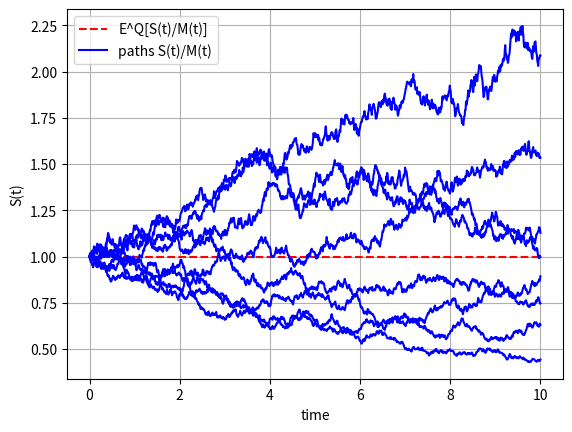
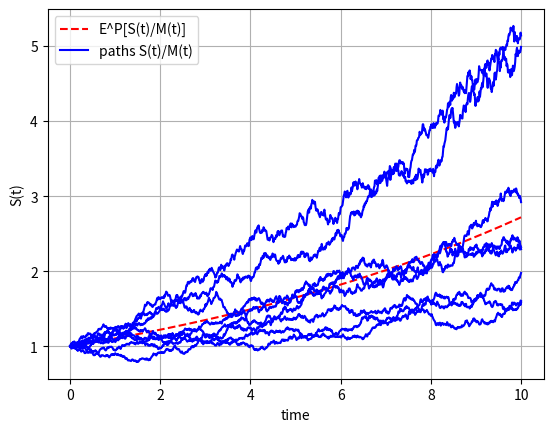

Python code for these plots, in order:
#%%
"""
Created on Thu Nov 28 2018
Generating Monte Carlo paths under P and Q measure
@author: Lech A. Grzelak
"""
import numpy as np
import matplotlib.pyplot as plt

def GeneratePathsGBM(NoOfPaths,NoOfSteps,T,r,sigma,S_0):    
    Z = np.random.normal(0.0,1.0,[NoOfPaths,NoOfSteps])
    X = np.zeros([NoOfPaths, NoOfSteps+1])
    S = np.zeros([NoOfPaths, NoOfSteps+1])
    time = np.zeros([NoOfSteps+1])
        
    X[:,0] = np.log(S_0)
    
    dt = T / float(NoOfSteps)
    for i in range(0,NoOfSteps):
        # making sure that samples from normal have mean 0 and variance 1
        if NoOfPaths > 1:
            Z[:,i] = (Z[:,i] - np.mean(Z[:,i])) / np.std(Z[:,i])
     
        X[:,i+1] = X[:,i] + (r - 0.5 * sigma * sigma) * dt + sigma *\
        np.power(dt, 0.5)*Z[:,i]
        time[i+1] = time[i] +dt
        
    #Compute exponent of ABM
    S = np.exp(X)
    paths = {"time":time,"S":S}
    return paths
    
def MainCode():
    NoOfPaths = 8
    NoOfSteps = 1000
    S_0       = 1
    r         = 0.05
    mu        = 0.15
    sigma     = 0.1
    T         = 10
    # Money savings account
    M         = lambda t: np.exp(r * t)
    
    # Monte Carlo Paths

    pathsQ    = GeneratePathsGBM(NoOfPaths,NoOfSteps,T,r,sigma,S_0)
    S_Q       = pathsQ["S"]
    pathsP = GeneratePathsGBM(NoOfPaths,NoOfSteps,T,mu,sigma,S_0)
    S_P = pathsP["S"]
    time= pathsQ["time"]    
    
    # Discounted Stock paths
    S_Qdisc = np.zeros([NoOfPaths,NoOfSteps+1])
    S_Pdisc = np.zeros([NoOfPaths,NoOfSteps+1])
    i = 0
    for i, ti in enumerate(time):
        S_Qdisc[:, i] = S_Q[:,i]/M(ti) 
        S_Pdisc[:, i] = S_P[:,i]/M(ti) 
    
    # S(T)/M(T) with Stock growing with rate r
    plt.figure(1)
    plt.grid()
    plt.xlabel("time")
    plt.ylabel("S(t)")
    eSM_Q = lambda t: S_0 * np.exp(r *t) / M(t)
    plt.plot(time,eSM_Q(time),'r--')
    plt.plot(time, np.transpose(S_Qdisc),'blue')   
    plt.legend(['E^Q[S(t)/M(t)]','paths S(t)/M(t)'])
    
    # S(T)/M(T) with Stock growing with rate mu
    plt.figure(2)
    plt.grid()
    plt.xlabel("time")
    plt.ylabel("S(t)")
    eSM_P = lambda t: S_0 * np.exp(mu *t) / M(t)
    plt.plot(time,eSM_P(time),'r--')
    plt.plot(time, np.transpose(S_Pdisc),'blue')   
    plt.legend(['E^P[S(t)/M(t)]','paths S(t)/M(t)'])
    
MainCode()
